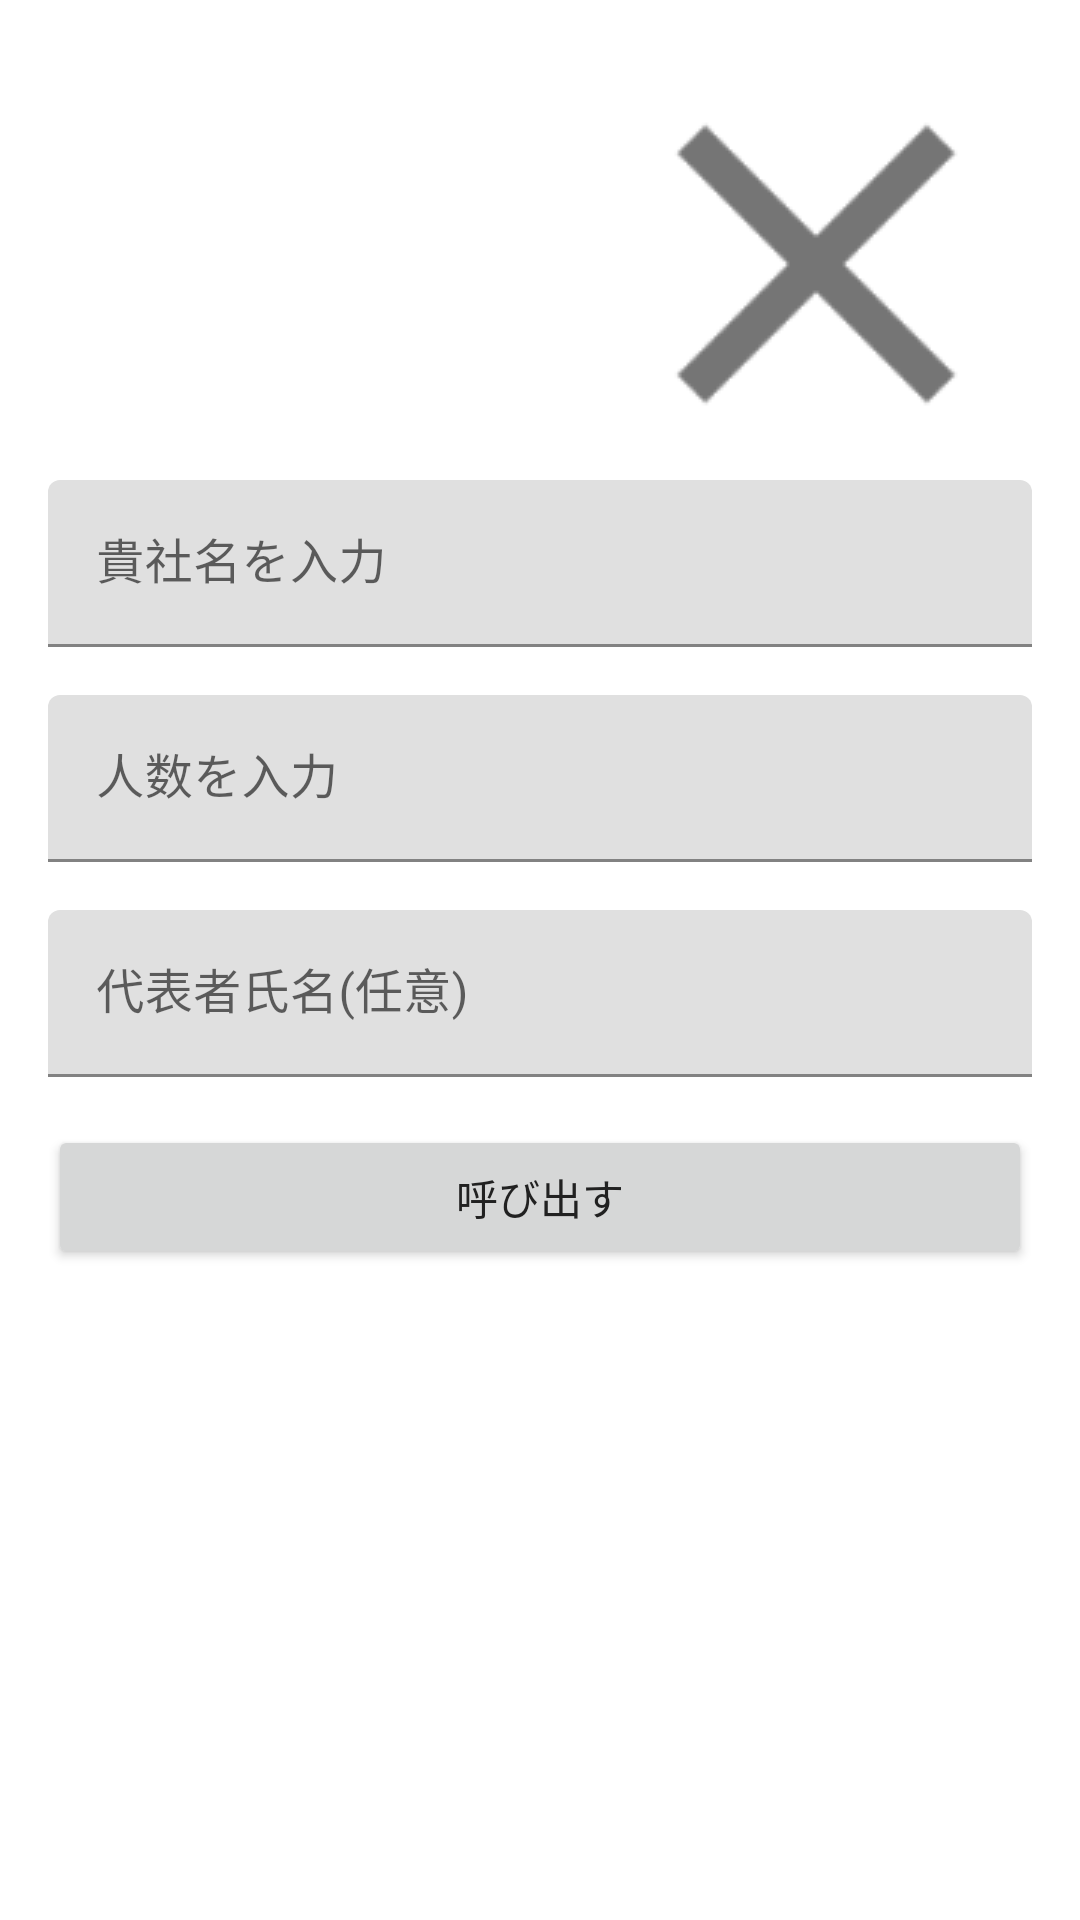

This screen was rendered from an Android layout file. Write that file and the resources it references.
<!-- AndroidManifest.xml: application theme AppTheme -->
<!-- res/layout/meeting_dialog_fragment.xml -->
<?xml version="1.0" encoding="utf-8"?>
<LinearLayout
    xmlns:android="http://schemas.android.com/apk/res/android"
    android:id="@+id/meeting_dialog_layout"
    android:layout_width="match_parent"
    android:layout_height="match_parent"
    android:orientation="vertical"
    android:padding="16dp"
    >

    <ImageView
        android:layout_width="wrap_content"
        android:layout_height="wrap_content"
        android:layout_gravity="end"
        android:src="@drawable/ic_close"
        />

    <com.google.android.material.textfield.TextInputLayout
        android:id="@+id/org_layout"
        android:layout_width="match_parent"
        android:layout_height="wrap_content"
        android:hint="貴社名を入力"
        >

        <com.google.android.material.textfield.TextInputEditText
            android:id="@+id/org_edit"
            android:layout_width="match_parent"
            android:layout_height="wrap_content"
            />
    </com.google.android.material.textfield.TextInputLayout>

    <com.google.android.material.textfield.TextInputLayout
        android:id="@+id/number_layout"
        android:layout_width="match_parent"
        android:layout_height="wrap_content"
        android:layout_marginTop="16dp"
        android:hint="人数を入力"
        >

        <com.google.android.material.textfield.TextInputEditText
            android:id="@+id/number_edit"
            android:layout_width="match_parent"
            android:layout_height="wrap_content"
            android:inputType="numberDecimal"
            />
    </com.google.android.material.textfield.TextInputLayout>

    <com.google.android.material.textfield.TextInputLayout
        android:id="@+id/name_layout"
        android:layout_width="match_parent"
        android:layout_height="wrap_content"
        android:layout_marginTop="16dp"
        android:hint="代表者氏名(任意)"
        >

        <com.google.android.material.textfield.TextInputEditText
            android:id="@+id/name_edit"
            android:layout_width="match_parent"
            android:layout_height="wrap_content"
            />
    </com.google.android.material.textfield.TextInputLayout>

    <Button
        android:id="@+id/calling_button"
        android:layout_width="match_parent"
        android:layout_height="wrap_content"
        android:layout_marginTop="16dp"
        android:text="呼び出す"
        />

</LinearLayout>
<!-- resources referenced by this layout -->
<resources>
  <!-- drawable ic_close: png bitmap (drawable, 2842 bytes) -->
  <style name="AppTheme" parent="Theme.MaterialComponents.Light.NoActionBar">
          
          <item name="colorPrimary">@color/colorPrimary</item>
          <item name="colorPrimaryDark">@color/colorPrimaryDark</item>
          <item name="colorAccent">@color/colorAccent</item>
          <item name="android:textColorPrimary">@color/textColorPrimary</item>
      </style>
  <color name="colorPrimary">#008577</color>
  <color name="colorPrimaryDark">#00574B</color>
  <color name="colorAccent">#D81B60</color>
  <color name="textColorPrimary">#212121</color>
</resources>
